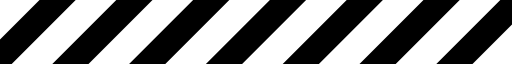
t = 0.00 s
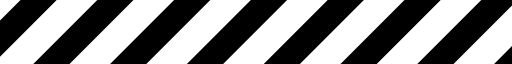
t = 0.18 s
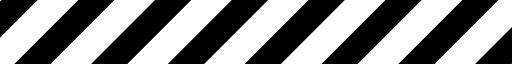
t = 0.36 s
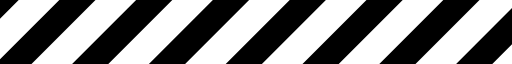
t = 0.54 s

The animated SVG that drew these frames (rendered in a browser with its animation timeline set to each time). Animation: 1 SMIL element (animateTransform=1); one cycle of 0.72 s, repeats indefinitely.

<?xml version="1.0" encoding="UTF-8" standalone="no"?><svg xmlns:svg="http://www.w3.org/2000/svg" xmlns="http://www.w3.org/2000/svg" xmlns:xlink="http://www.w3.org/1999/xlink" version="1.0" width="200px" height="25px" viewBox="0 0 128 16" xml:space="preserve"><g transform="translate(128,0) scale(-1,1)"><path d="M-22.949-5.576l4.525,4.525L-41.051,21.576l-4.525-4.525Zm19.2,0L0.776-1.051-21.851,21.576l-4.526-4.525Zm19.2,0,4.525,4.525L-2.651,21.576l-4.525-4.525Zm19.2,0,4.525,4.525L16.549,21.576l-4.525-4.525Zm19.2,0,4.525,4.525L35.749,21.576l-4.526-4.525Zm38.4,0,4.525,4.525L74.149,21.576l-4.525-4.525Zm-19.2,0,4.525,4.525L54.949,21.576l-4.526-4.525Zm38.4,0,4.525,4.525L93.349,21.576l-4.526-4.525Zm19.2,0,4.525,4.525L112.549,21.576l-4.525-4.525Zm19.2,0,4.525,4.525L131.749,21.576l-4.525-4.525Z" fill="#000"/><animateTransform attributeName="transform" type="translate" from="0 0" to="-19 0" dur="720ms" repeatCount="indefinite"/></g></svg>
